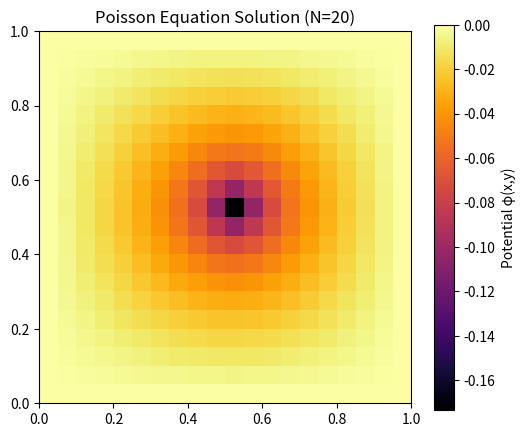
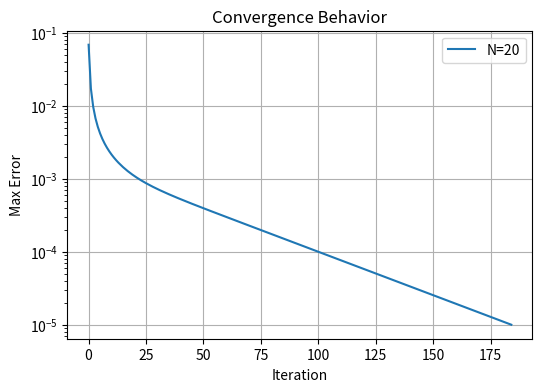
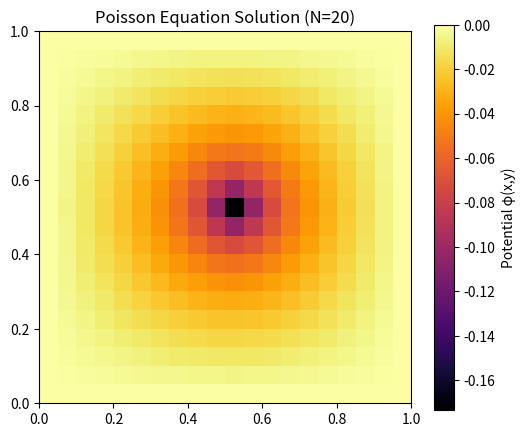
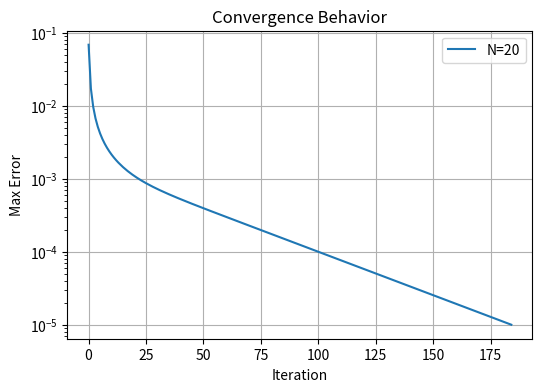
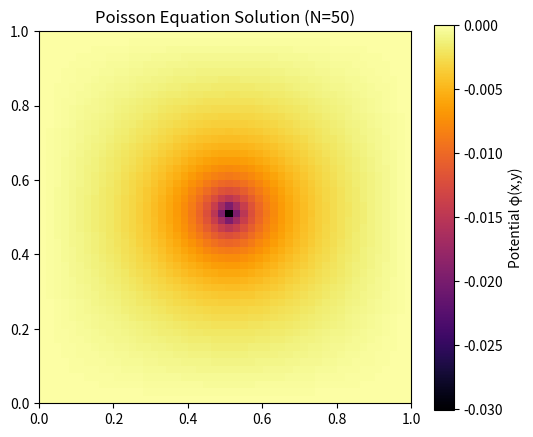
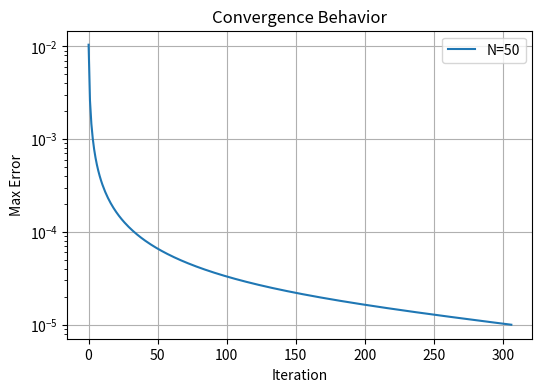
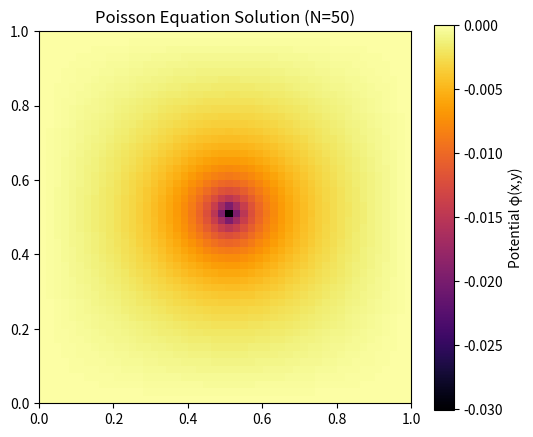
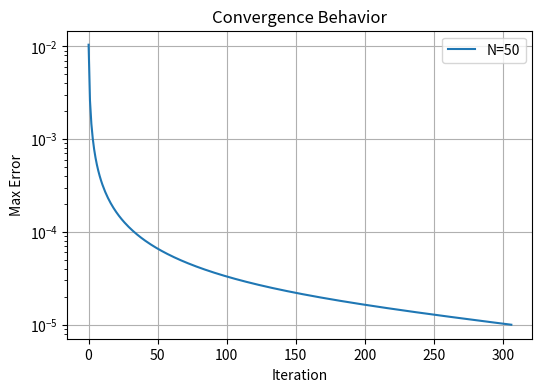
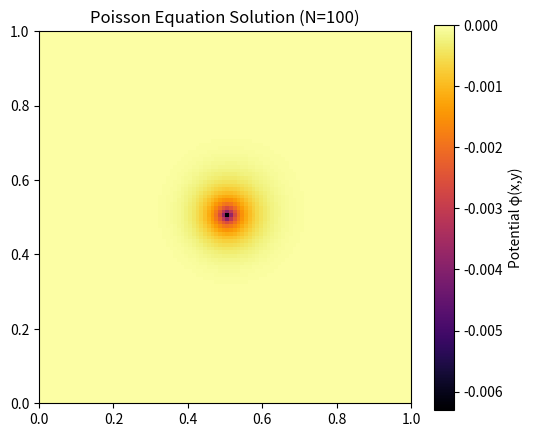
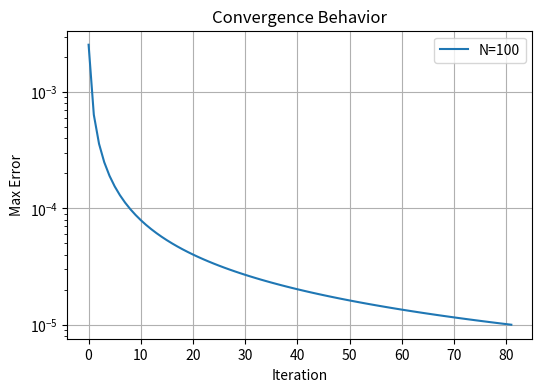
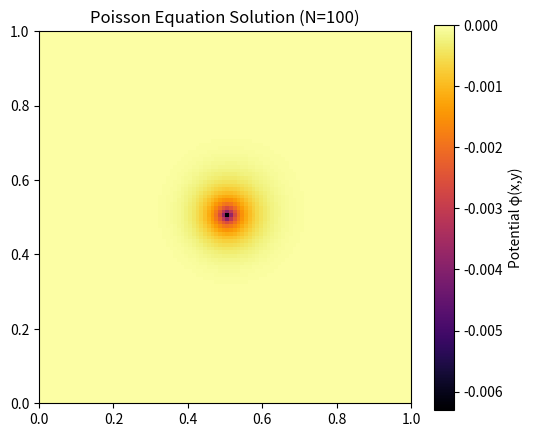
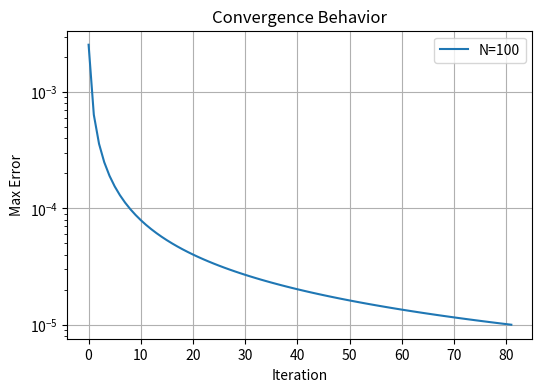

The script that saved these images, in order:
import numpy as np
import matplotlib.pyplot as plt
import time

"""
[redacted]
[redacted]
"""

def solve_poisson(N, max_iter=5000, tolerance=1e-5, plot=True):
    """Solves Poisson's equation and analyzes convergence behavior."""
    L = 1.0  # Domain size
    h = L / (N - 1)  # Grid spacing
    phi = np.zeros((N, N))  # Potential function
    rho = np.zeros((N, N))  # Source term

    # Adding charge distribution at the center
    rho[N // 2, N // 2] = 100

    # Dirichlet boundary conditions (fixed at zero)
    phi[:, 0] = phi[:, -1] = phi[0, :] = phi[-1, :] = 0

    start_time = time.time()
    error_list = []  # To track convergence

    for it in range(max_iter):
        phi_old = phi.copy()

        # Finite difference update
        for i in range(1, N - 1):
            for j in range(1, N - 1):
                phi[i, j] = 0.25 * (phi[i + 1, j] + phi[i - 1, j] + phi[i, j + 1] + phi[i, j - 1] - h ** 2 * rho[i, j])

        # Compute max error
        error = np.max(np.abs(phi - phi_old))
        error_list.append(error)

        if error < tolerance:
            break  # Stop if solution has converged

    execution_time = time.time() - start_time
    print(f'N = {N}, Max Iterations = {max_iter}, Converged in {it} iterations, Time taken: {execution_time:.4f} sec')

    if plot:
        # Plot solution
        plt.figure(figsize=(6, 5))
        plt.imshow(phi, extent=[0, L, 0, L], origin='lower', cmap='inferno')
        plt.colorbar(label='Potential φ(x,y)')
        plt.title(f'Poisson Equation Solution (N={N})')
        plt.show()

        # Plot error reduction
        plt.figure(figsize=(6, 4))
        plt.semilogy(error_list, label=f'N={N}')
        plt.xlabel('Iteration')
        plt.ylabel('Max Error')
        plt.title('Convergence Behavior')
        plt.legend()
        plt.grid()
        plt.show()

    return it, execution_time, error_list[-1]


# Compare convergence for different grid sizes and max iterations
grid_sizes = [20, 50, 100]
max_iters = [5000, 10000]  # Standard and extended iteration limits

results = []
for N in grid_sizes:
    for max_iter in max_iters:
        results.append((N, max_iter, solve_poisson(N, max_iter=max_iter, plot=True)))

# Print summary of results
for (N, max_iter, (iterations, time_taken, final_error)) in results:
    print(
        f'Grid Size: {N}, Max Iterations: {max_iter}, Converged in: {iterations}, Execution Time: {time_taken:.4f} sec, Final Error: {final_error:.6f}')